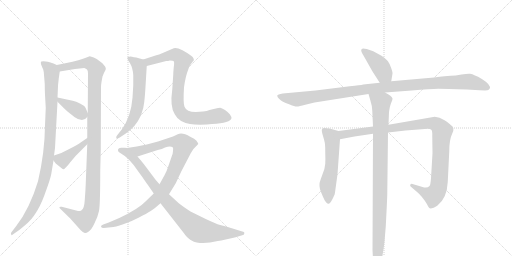
t = 0.00 s
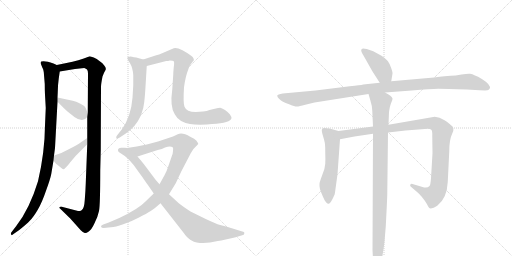
t = 2.33 s
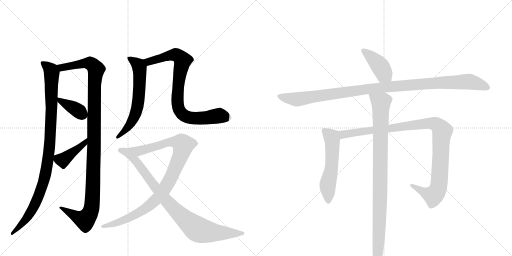
t = 4.65 s
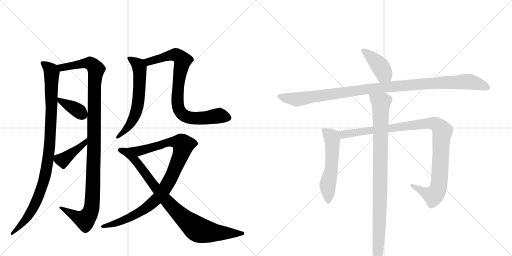
t = 6.98 s
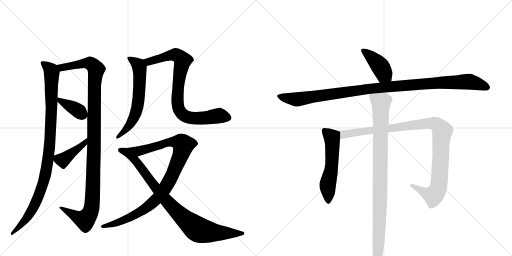
t = 9.30 s
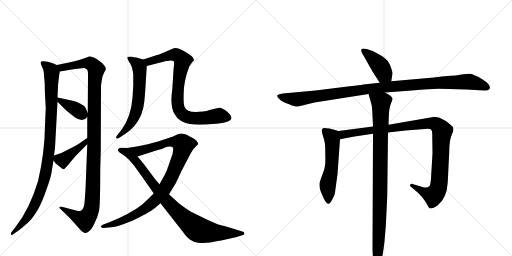
t = 11.63 s

The animated SVG that drew these frames (rendered in a browser with its animation timeline set to each time). Animation: 13 CSS @keyframes rules; one cycle of 11.63 s.

<svg version="1.1" viewBox="0 0 2048 1024" xmlns="http://www.w3.org/2000/svg">
  <g stroke="lightgray" stroke-dasharray="1,1" stroke-width="1" transform="scale(4, 4)">
    <line x1="0" y1="0" x2="256" y2="256"></line>
    <line x1="256" y1="0" x2="0" y2="256"></line>
    <line x1="128" y1="0" x2="128" y2="256"></line>
    <line x1="0" y1="128" x2="256" y2="128"></line>
    <line x1="256" y1="0" x2="512" y2="256"></line>
    <line x1="512" y1="0" x2="256" y2="256"></line>
    <line x1="384" y1="0" x2="384" y2="256"></line>
    <line x1="256" y1="128" x2="512" y2="128"></line>
  </g>
<g transform="scale(1, -1) translate(0, -850)">
   <style type="text/css">
    @keyframes keyframes0 {
      from {
       stroke: black;
       stroke-dashoffset: 995;
       stroke-width: 128;
       }
       76% {
       animation-timing-function: step-end;
       stroke: black;
       stroke-dashoffset: 0;
       stroke-width: 128;
       }
       to {
       stroke: black;
       stroke-width: 1024;
       }
       }
       #make-me-a-hanzi-animation-0 {
         animation: keyframes0 1.059733s both;
         animation-delay: 0.000000s;
         animation-timing-function: linear;
       }
    @keyframes keyframes1 {
      from {
       stroke: black;
       stroke-dashoffset: 1138;
       stroke-width: 128;
       }
       79% {
       animation-timing-function: step-end;
       stroke: black;
       stroke-dashoffset: 0;
       stroke-width: 128;
       }
       to {
       stroke: black;
       stroke-width: 1024;
       }
       }
       #make-me-a-hanzi-animation-1 {
         animation: keyframes1 1.176107s both;
         animation-delay: 1.059733s;
         animation-timing-function: linear;
       }
    @keyframes keyframes2 {
      from {
       stroke: black;
       stroke-dashoffset: 377;
       stroke-width: 128;
       }
       55% {
       animation-timing-function: step-end;
       stroke: black;
       stroke-dashoffset: 0;
       stroke-width: 128;
       }
       to {
       stroke: black;
       stroke-width: 1024;
       }
       }
       #make-me-a-hanzi-animation-2 {
         animation: keyframes2 0.556803s both;
         animation-delay: 2.235840s;
         animation-timing-function: linear;
       }
    @keyframes keyframes3 {
      from {
       stroke: black;
       stroke-dashoffset: 413;
       stroke-width: 128;
       }
       57% {
       animation-timing-function: step-end;
       stroke: black;
       stroke-dashoffset: 0;
       stroke-width: 128;
       }
       to {
       stroke: black;
       stroke-width: 1024;
       }
       }
       #make-me-a-hanzi-animation-3 {
         animation: keyframes3 0.586100s both;
         animation-delay: 2.792643s;
         animation-timing-function: linear;
       }
    @keyframes keyframes4 {
      from {
       stroke: black;
       stroke-dashoffset: 616;
       stroke-width: 128;
       }
       67% {
       animation-timing-function: step-end;
       stroke: black;
       stroke-dashoffset: 0;
       stroke-width: 128;
       }
       to {
       stroke: black;
       stroke-width: 1024;
       }
       }
       #make-me-a-hanzi-animation-4 {
         animation: keyframes4 0.751302s both;
         animation-delay: 3.378743s;
         animation-timing-function: linear;
       }
    @keyframes keyframes5 {
      from {
       stroke: black;
       stroke-dashoffset: 828;
       stroke-width: 128;
       }
       73% {
       animation-timing-function: step-end;
       stroke: black;
       stroke-dashoffset: 0;
       stroke-width: 128;
       }
       to {
       stroke: black;
       stroke-width: 1024;
       }
       }
       #make-me-a-hanzi-animation-5 {
         animation: keyframes5 0.923828s both;
         animation-delay: 4.130046s;
         animation-timing-function: linear;
       }
    @keyframes keyframes6 {
      from {
       stroke: black;
       stroke-dashoffset: 970;
       stroke-width: 128;
       }
       76% {
       animation-timing-function: step-end;
       stroke: black;
       stroke-dashoffset: 0;
       stroke-width: 128;
       }
       to {
       stroke: black;
       stroke-width: 1024;
       }
       }
       #make-me-a-hanzi-animation-6 {
         animation: keyframes6 1.039388s both;
         animation-delay: 5.053874s;
         animation-timing-function: linear;
       }
    @keyframes keyframes7 {
      from {
       stroke: black;
       stroke-dashoffset: 885;
       stroke-width: 128;
       }
       74% {
       animation-timing-function: step-end;
       stroke: black;
       stroke-dashoffset: 0;
       stroke-width: 128;
       }
       to {
       stroke: black;
       stroke-width: 1024;
       }
       }
       #make-me-a-hanzi-animation-7 {
         animation: keyframes7 0.970215s both;
         animation-delay: 6.093262s;
         animation-timing-function: linear;
       }
    @keyframes keyframes8 {
      from {
       stroke: black;
       stroke-dashoffset: 411;
       stroke-width: 128;
       }
       57% {
       animation-timing-function: step-end;
       stroke: black;
       stroke-dashoffset: 0;
       stroke-width: 128;
       }
       to {
       stroke: black;
       stroke-width: 1024;
       }
       }
       #make-me-a-hanzi-animation-8 {
         animation: keyframes8 0.584473s both;
         animation-delay: 7.063477s;
         animation-timing-function: linear;
       }
    @keyframes keyframes9 {
      from {
       stroke: black;
       stroke-dashoffset: 1096;
       stroke-width: 128;
       }
       78% {
       animation-timing-function: step-end;
       stroke: black;
       stroke-dashoffset: 0;
       stroke-width: 128;
       }
       to {
       stroke: black;
       stroke-width: 1024;
       }
       }
       #make-me-a-hanzi-animation-9 {
         animation: keyframes9 1.141927s both;
         animation-delay: 7.647949s;
         animation-timing-function: linear;
       }
    @keyframes keyframes10 {
      from {
       stroke: black;
       stroke-dashoffset: 554;
       stroke-width: 128;
       }
       64% {
       animation-timing-function: step-end;
       stroke: black;
       stroke-dashoffset: 0;
       stroke-width: 128;
       }
       to {
       stroke: black;
       stroke-width: 1024;
       }
       }
       #make-me-a-hanzi-animation-10 {
         animation: keyframes10 0.700846s both;
         animation-delay: 8.789876s;
         animation-timing-function: linear;
       }
    @keyframes keyframes11 {
      from {
       stroke: black;
       stroke-dashoffset: 1042;
       stroke-width: 128;
       }
       77% {
       animation-timing-function: step-end;
       stroke: black;
       stroke-dashoffset: 0;
       stroke-width: 128;
       }
       to {
       stroke: black;
       stroke-width: 1024;
       }
       }
       #make-me-a-hanzi-animation-11 {
         animation: keyframes11 1.097982s both;
         animation-delay: 9.490723s;
         animation-timing-function: linear;
       }
    @keyframes keyframes12 {
      from {
       stroke: black;
       stroke-dashoffset: 968;
       stroke-width: 128;
       }
       76% {
       animation-timing-function: step-end;
       stroke: black;
       stroke-dashoffset: 0;
       stroke-width: 128;
       }
       to {
       stroke: black;
       stroke-width: 1024;
       }
       }
       #make-me-a-hanzi-animation-12 {
         animation: keyframes12 1.037760s both;
         animation-delay: 10.588704s;
         animation-timing-function: linear;
       }
</style>
<path d="M 227 590 L 214 596 Q 179 609 165 604 Q 162 602 164 593 L 170 578 Q 175 571 176 550 L 179 514 Q 179 488 180 471 L 183 418 L 180 349 Q 179 239 152 125 Q 119 16 65 -54 L 45 -80 Q 42 -85 45 -88 Q 46 -94 54 -86 L 77 -70 Q 107 -46 120 -32 Q 134 -18 151 11 Q 168 40 184 87 Q 201 133 205 154 L 214 208 L 216 228 L 220 258 L 230 443 L 230 460 L 231 481 Q 231 508 235 536 L 239 564 C 242 584 242 584 227 590 Z" fill="lightgray"></path> 
<path d="M 290 603 L 227 590 C 198 584 209 559 239 564 L 300 574 L 337 578 Q 345 576 348 572 Q 352 568 352 556 L 351 398 L 349 382 L 349 298 L 349 273 L 343 117 Q 342 86 339 50 Q 337 13 325 8 Q 319 5 312 6 L 247 23 Q 240 24 238 22 Q 237 18 241 15 L 281 -24 L 323 -71 Q 334 -82 339 -82 Q 345 -83 355 -76 Q 366 -69 378 -43 Q 391 -18 396 6 Q 401 30 401 170 L 403 248 L 404 502 Q 404 514 410 544 Q 415 558 421 568 Q 427 577 417 588 Q 411 598 399 605 Q 387 615 375 620 L 359 625 L 335 616 Q 314 608 290 603 Z" fill="lightgray"></path> 
<path d="M 230 443 L 247 426 Q 254 418 270 404 L 299 381 Q 332 358 349 382 C 355 389 355 389 351 398 L 342 419 Q 337 428 320 436 Q 304 444 291 447 L 230 460 C 208 465 209 464 230 443 Z" fill="lightgray"></path> 
<path d="M 214 208 L 223 196 L 248 176 Q 251 172 257 174 L 267 184 Q 275 192 281 201 L 288 209 Q 300 225 322 246 L 349 273 C 370 294 374 315 349 298 L 324 281 Q 313 273 279 255 Q 246 236 216 228 C 202 224 202 224 214 208 Z" fill="lightgray"></path> 
<path d="M 573 612 L 545 620 Q 535 621 528 623 Q 522 625 511 622 Q 506 616 520 597 Q 531 579 533 550 L 533 508 L 530 459 Q 524 383 487 332 L 468 308 Q 464 303 465 298 Q 467 292 479 300 L 503 316 Q 543 342 564 389 Q 575 417 577 442 Q 580 467 583 520 L 587 586 C 588 608 588 608 573 612 Z" fill="lightgray"></path> 
<path d="M 679 608 Q 693 608 695 605 Q 698 602 695 581 Q 693 559 693 551 L 689 492 Q 679 423 699 393 Q 715 362 760 354 Q 784 350 827 352 L 848 354 Q 923 358 926 378 Q 926 382 920 392 Q 913 401 900 410 Q 887 418 881 419 Q 875 419 859 415 L 838 410 Q 828 405 812 404 L 783 402 Q 746 402 738 423 Q 732 437 736 501 Q 742 545 753 572 Q 757 588 763 593 L 772 605 L 774 606 Q 779 615 766 626 Q 754 636 730 649 Q 706 661 695 657 L 653 639 Q 634 631 625 629 L 573 612 C 544 603 558 579 587 586 L 665 606 Q 673 606 679 608 Z" fill="lightgray"></path> 
<path d="M 547 264 L 508 258 C 478 253 521 215 550 224 L 631 250 Q 649 254 660 260 Q 679 266 690 262 Q 694 258 692 246 Q 691 234 688 228 L 676 193 Q 667 165 658 149 L 638 113 L 615 76 L 582 44 Q 555 15 477 -22 L 435 -40 L 413 -48 Q 403 -52 404 -57 Q 406 -62 415 -62 L 444 -59 Q 461 -58 493 -47 Q 526 -36 556 -20 Q 587 -4 603 6 Q 619 16 642 37 L 676 73 L 703 117 L 726 166 L 763 237 L 773 253 L 793 274 Q 793 277 786 287 Q 779 296 761 303 Q 729 322 711 313 L 692 304 L 632 284 L 587 272 L 547 264 Z" fill="lightgray"></path> 
<path d="M 508 258 L 498 259 Q 494 260 484 259 Q 474 258 472 252 Q 470 243 484 236 Q 499 228 515 212 Q 531 195 536 188 L 559 156 Q 569 143 585 119 Q 594 107 615 76 L 642 37 L 732 -78 Q 749 -102 761 -109 Q 777 -119 787 -120 Q 823 -126 871 -114 L 885 -112 L 943 -99 L 972 -90 Q 977 -88 977 -84 Q 979 -77 969 -76 L 937 -66 Q 886 -51 877 -49 Q 868 -47 823 -26 L 762 4 Q 730 25 714 38 L 676 73 L 638 113 L 623 130 L 575 194 Q 563 209 550 224 C 531 247 522 257 508 258 Z" fill="lightgray"></path> 
<path d="M 1565 525 L 1570 556 Q 1571 559 1565 577 Q 1560 594 1551 606 Q 1543 616 1526 627 L 1493 645 L 1467 654 Q 1450 658 1447 654 Q 1444 650 1445 646 Q 1446 641 1455 626 L 1490 564 L 1519 519 C 1535 494 1560 495 1565 525 Z" fill="lightgray"></path> 
<path d="M 1736 540 L 1565 525 L 1519 519 L 1453 512 Q 1442 509 1399 505 L 1262 488 L 1131 476 Q 1110 473 1109 468 Q 1108 462 1116 455 Q 1124 447 1132 443 Q 1140 439 1159 432 Q 1179 424 1186 424 Q 1193 423 1221 431 L 1258 440 L 1474 474 L 1540 480 L 1647 488 Q 1723 494 1753 495 Q 1783 495 1867 492 L 1918 489 Q 1946 488 1950 489 Q 1955 490 1959 496 Q 1964 511 1929 533 Q 1910 545 1900 548 Q 1889 554 1880 555 Q 1871 556 1846 552 Q 1821 547 1803 547 Q 1786 547 1736 540 Z" fill="lightgray"></path> 
<path d="M 1354 326 L 1318 336 Q 1298 339 1295 338 Q 1292 337 1288 333 Q 1285 328 1292 306 Q 1299 283 1300 273 Q 1301 263 1301 239 Q 1302 215 1301 195 Q 1300 175 1289 150 Q 1279 124 1278 115 Q 1277 105 1280 93 Q 1284 81 1291 65 Q 1298 48 1304 41 Q 1311 34 1315 35 Q 1322 37 1333 60 L 1336 67 Q 1339 71 1340 80 L 1350 153 L 1360 293 C 1362 323 1362 324 1354 326 Z" fill="lightgray"></path> 
<path d="M 1492 344 L 1354 326 C 1324 322 1331 287 1360 293 L 1418 304 L 1492 315 L 1552 320 L 1622 328 L 1699 334 Q 1721 336 1725 331 Q 1730 326 1729 306 L 1730 237 L 1724 137 Q 1722 110 1718 106 Q 1709 96 1690 102 L 1650 114 Q 1644 116 1641 111 Q 1638 106 1646 101 L 1659 90 Q 1679 73 1687 63 L 1697 50 Q 1700 47 1708 33 Q 1716 18 1719 17 Q 1730 14 1749 27 Q 1788 57 1791 122 L 1797 244 Q 1797 292 1809 316 Q 1821 339 1803 350 Q 1799 355 1778 369 Q 1758 382 1739 383 L 1554 351 L 1492 344 Z" fill="lightgray"></path> 
<path d="M 1474 474 L 1481 450 Q 1489 425 1489 408 L 1492 344 L 1492 315 L 1490 -151 L 1492 -186 Q 1493 -196 1496 -208 L 1506 -223 Q 1507 -226 1509 -224 Q 1527 -216 1538 -116 L 1543 -56 Q 1547 18 1549 69 L 1552 320 L 1554 351 L 1556 402 Q 1558 422 1564 437 Q 1571 451 1570 456 Q 1568 466 1540 480 C 1514 495 1466 503 1474 474 Z" fill="lightgray"></path> 
      <clipPath id="make-me-a-hanzi-clip-0">
      <path d="M 227 590 L 214 596 Q 179 609 165 604 Q 162 602 164 593 L 170 578 Q 175 571 176 550 L 179 514 Q 179 488 180 471 L 183 418 L 180 349 Q 179 239 152 125 Q 119 16 65 -54 L 45 -80 Q 42 -85 45 -88 Q 46 -94 54 -86 L 77 -70 Q 107 -46 120 -32 Q 134 -18 151 11 Q 168 40 184 87 Q 201 133 205 154 L 214 208 L 216 228 L 220 258 L 230 443 L 230 460 L 231 481 Q 231 508 235 536 L 239 564 C 242 584 242 584 227 590 Z" fill="lightgray"></path>
      </clipPath>
      <path clip-path="url(#make-me-a-hanzi-clip-0)" d="M 170 598 L 198 576 L 207 559 L 204 359 L 184 164 L 162 86 L 131 14 L 105 -25 L 49 -84 " fill="none" id="make-me-a-hanzi-animation-0" stroke-dasharray="867 1734" stroke-linecap="round"></path>

      <clipPath id="make-me-a-hanzi-clip-1">
      <path d="M 290 603 L 227 590 C 198 584 209 559 239 564 L 300 574 L 337 578 Q 345 576 348 572 Q 352 568 352 556 L 351 398 L 349 382 L 349 298 L 349 273 L 343 117 Q 342 86 339 50 Q 337 13 325 8 Q 319 5 312 6 L 247 23 Q 240 24 238 22 Q 237 18 241 15 L 281 -24 L 323 -71 Q 334 -82 339 -82 Q 345 -83 355 -76 Q 366 -69 378 -43 Q 391 -18 396 6 Q 401 30 401 170 L 403 248 L 404 502 Q 404 514 410 544 Q 415 558 421 568 Q 427 577 417 588 Q 411 598 399 605 Q 387 615 375 620 L 359 625 L 335 616 Q 314 608 290 603 Z" fill="lightgray"></path>
      </clipPath>
      <path clip-path="url(#make-me-a-hanzi-clip-1)" d="M 234 586 L 261 582 L 349 598 L 368 592 L 385 573 L 377 501 L 377 272 L 364 8 L 340 -30 L 243 20 " fill="none" id="make-me-a-hanzi-animation-1" stroke-dasharray="1010 2020" stroke-linecap="round"></path>

      <clipPath id="make-me-a-hanzi-clip-2">
      <path d="M 230 443 L 247 426 Q 254 418 270 404 L 299 381 Q 332 358 349 382 C 355 389 355 389 351 398 L 342 419 Q 337 428 320 436 Q 304 444 291 447 L 230 460 C 208 465 209 464 230 443 Z" fill="lightgray"></path>
      </clipPath>
      <path clip-path="url(#make-me-a-hanzi-clip-2)" d="M 237 456 L 241 446 L 302 414 L 334 388 " fill="none" id="make-me-a-hanzi-animation-2" stroke-dasharray="249 498" stroke-linecap="round"></path>

      <clipPath id="make-me-a-hanzi-clip-3">
      <path d="M 214 208 L 223 196 L 248 176 Q 251 172 257 174 L 267 184 Q 275 192 281 201 L 288 209 Q 300 225 322 246 L 349 273 C 370 294 374 315 349 298 L 324 281 Q 313 273 279 255 Q 246 236 216 228 C 202 224 202 224 214 208 Z" fill="lightgray"></path>
      </clipPath>
      <path clip-path="url(#make-me-a-hanzi-clip-3)" d="M 224 222 L 234 213 L 252 210 L 340 279 L 344 292 " fill="none" id="make-me-a-hanzi-animation-3" stroke-dasharray="285 570" stroke-linecap="round"></path>

      <clipPath id="make-me-a-hanzi-clip-4">
      <path d="M 573 612 L 545 620 Q 535 621 528 623 Q 522 625 511 622 Q 506 616 520 597 Q 531 579 533 550 L 533 508 L 530 459 Q 524 383 487 332 L 468 308 Q 464 303 465 298 Q 467 292 479 300 L 503 316 Q 543 342 564 389 Q 575 417 577 442 Q 580 467 583 520 L 587 586 C 588 608 588 608 573 612 Z" fill="lightgray"></path>
      </clipPath>
      <path clip-path="url(#make-me-a-hanzi-clip-4)" d="M 517 617 L 546 597 L 558 576 L 553 439 L 528 365 L 472 301 " fill="none" id="make-me-a-hanzi-animation-4" stroke-dasharray="488 976" stroke-linecap="round"></path>

      <clipPath id="make-me-a-hanzi-clip-5">
      <path d="M 679 608 Q 693 608 695 605 Q 698 602 695 581 Q 693 559 693 551 L 689 492 Q 679 423 699 393 Q 715 362 760 354 Q 784 350 827 352 L 848 354 Q 923 358 926 378 Q 926 382 920 392 Q 913 401 900 410 Q 887 418 881 419 Q 875 419 859 415 L 838 410 Q 828 405 812 404 L 783 402 Q 746 402 738 423 Q 732 437 736 501 Q 742 545 753 572 Q 757 588 763 593 L 772 605 L 774 606 Q 779 615 766 626 Q 754 636 730 649 Q 706 661 695 657 L 653 639 Q 634 631 625 629 L 573 612 C 544 603 558 579 587 586 L 665 606 Q 673 606 679 608 Z" fill="lightgray"></path>
      </clipPath>
      <path clip-path="url(#make-me-a-hanzi-clip-5)" d="M 581 608 L 603 605 L 698 632 L 723 619 L 730 608 L 715 527 L 710 448 L 714 416 L 728 394 L 745 383 L 778 377 L 872 387 L 913 381 " fill="none" id="make-me-a-hanzi-animation-5" stroke-dasharray="700 1400" stroke-linecap="round"></path>

      <clipPath id="make-me-a-hanzi-clip-6">
      <path d="M 547 264 L 508 258 C 478 253 521 215 550 224 L 631 250 Q 649 254 660 260 Q 679 266 690 262 Q 694 258 692 246 Q 691 234 688 228 L 676 193 Q 667 165 658 149 L 638 113 L 615 76 L 582 44 Q 555 15 477 -22 L 435 -40 L 413 -48 Q 403 -52 404 -57 Q 406 -62 415 -62 L 444 -59 Q 461 -58 493 -47 Q 526 -36 556 -20 Q 587 -4 603 6 Q 619 16 642 37 L 676 73 L 703 117 L 726 166 L 763 237 L 773 253 L 793 274 Q 793 277 786 287 Q 779 296 761 303 Q 729 322 711 313 L 692 304 L 632 284 L 587 272 L 547 264 Z" fill="lightgray"></path>
      </clipPath>
      <path clip-path="url(#make-me-a-hanzi-clip-6)" d="M 515 256 L 565 248 L 691 283 L 721 279 L 733 270 L 682 135 L 630 57 L 579 14 L 519 -20 L 457 -45 L 411 -55 " fill="none" id="make-me-a-hanzi-animation-6" stroke-dasharray="842 1684" stroke-linecap="round"></path>

      <clipPath id="make-me-a-hanzi-clip-7">
      <path d="M 508 258 L 498 259 Q 494 260 484 259 Q 474 258 472 252 Q 470 243 484 236 Q 499 228 515 212 Q 531 195 536 188 L 559 156 Q 569 143 585 119 Q 594 107 615 76 L 642 37 L 732 -78 Q 749 -102 761 -109 Q 777 -119 787 -120 Q 823 -126 871 -114 L 885 -112 L 943 -99 L 972 -90 Q 977 -88 977 -84 Q 979 -77 969 -76 L 937 -66 Q 886 -51 877 -49 Q 868 -47 823 -26 L 762 4 Q 730 25 714 38 L 676 73 L 638 113 L 623 130 L 575 194 Q 563 209 550 224 C 531 247 522 257 508 258 Z" fill="lightgray"></path>
      </clipPath>
      <path clip-path="url(#make-me-a-hanzi-clip-7)" d="M 481 250 L 504 242 L 542 208 L 657 57 L 717 -6 L 784 -63 L 799 -71 L 855 -81 L 970 -83 " fill="none" id="make-me-a-hanzi-animation-7" stroke-dasharray="757 1514" stroke-linecap="round"></path>

      <clipPath id="make-me-a-hanzi-clip-8">
      <path d="M 1565 525 L 1570 556 Q 1571 559 1565 577 Q 1560 594 1551 606 Q 1543 616 1526 627 L 1493 645 L 1467 654 Q 1450 658 1447 654 Q 1444 650 1445 646 Q 1446 641 1455 626 L 1490 564 L 1519 519 C 1535 494 1560 495 1565 525 Z" fill="lightgray"></path>
      </clipPath>
      <path clip-path="url(#make-me-a-hanzi-clip-8)" d="M 1452 648 L 1512 596 L 1556 534 " fill="none" id="make-me-a-hanzi-animation-8" stroke-dasharray="283 566" stroke-linecap="round"></path>

      <clipPath id="make-me-a-hanzi-clip-9">
      <path d="M 1736 540 L 1565 525 L 1519 519 L 1453 512 Q 1442 509 1399 505 L 1262 488 L 1131 476 Q 1110 473 1109 468 Q 1108 462 1116 455 Q 1124 447 1132 443 Q 1140 439 1159 432 Q 1179 424 1186 424 Q 1193 423 1221 431 L 1258 440 L 1474 474 L 1540 480 L 1647 488 Q 1723 494 1753 495 Q 1783 495 1867 492 L 1918 489 Q 1946 488 1950 489 Q 1955 490 1959 496 Q 1964 511 1929 533 Q 1910 545 1900 548 Q 1889 554 1880 555 Q 1871 556 1846 552 Q 1821 547 1803 547 Q 1786 547 1736 540 Z" fill="lightgray"></path>
      </clipPath>
      <path clip-path="url(#make-me-a-hanzi-clip-9)" d="M 1117 464 L 1193 453 L 1475 495 L 1766 520 L 1869 524 L 1948 500 " fill="none" id="make-me-a-hanzi-animation-9" stroke-dasharray="968 1936" stroke-linecap="round"></path>

      <clipPath id="make-me-a-hanzi-clip-10">
      <path d="M 1354 326 L 1318 336 Q 1298 339 1295 338 Q 1292 337 1288 333 Q 1285 328 1292 306 Q 1299 283 1300 273 Q 1301 263 1301 239 Q 1302 215 1301 195 Q 1300 175 1289 150 Q 1279 124 1278 115 Q 1277 105 1280 93 Q 1284 81 1291 65 Q 1298 48 1304 41 Q 1311 34 1315 35 Q 1322 37 1333 60 L 1336 67 Q 1339 71 1340 80 L 1350 153 L 1360 293 C 1362 323 1362 324 1354 326 Z" fill="lightgray"></path>
      </clipPath>
      <path clip-path="url(#make-me-a-hanzi-clip-10)" d="M 1297 328 L 1326 301 L 1330 271 L 1326 178 L 1311 110 L 1313 45 " fill="none" id="make-me-a-hanzi-animation-10" stroke-dasharray="426 852" stroke-linecap="round"></path>

      <clipPath id="make-me-a-hanzi-clip-11">
      <path d="M 1492 344 L 1354 326 C 1324 322 1331 287 1360 293 L 1418 304 L 1492 315 L 1552 320 L 1622 328 L 1699 334 Q 1721 336 1725 331 Q 1730 326 1729 306 L 1730 237 L 1724 137 Q 1722 110 1718 106 Q 1709 96 1690 102 L 1650 114 Q 1644 116 1641 111 Q 1638 106 1646 101 L 1659 90 Q 1679 73 1687 63 L 1697 50 Q 1700 47 1708 33 Q 1716 18 1719 17 Q 1730 14 1749 27 Q 1788 57 1791 122 L 1797 244 Q 1797 292 1809 316 Q 1821 339 1803 350 Q 1799 355 1778 369 Q 1758 382 1739 383 L 1554 351 L 1492 344 Z" fill="lightgray"></path>
      </clipPath>
      <path clip-path="url(#make-me-a-hanzi-clip-11)" d="M 1362 322 L 1372 312 L 1690 354 L 1720 357 L 1748 351 L 1769 325 L 1757 116 L 1750 90 L 1734 69 L 1709 75 L 1647 108 " fill="none" id="make-me-a-hanzi-animation-11" stroke-dasharray="914 1828" stroke-linecap="round"></path>

      <clipPath id="make-me-a-hanzi-clip-12">
      <path d="M 1474 474 L 1481 450 Q 1489 425 1489 408 L 1492 344 L 1492 315 L 1490 -151 L 1492 -186 Q 1493 -196 1496 -208 L 1506 -223 Q 1507 -226 1509 -224 Q 1527 -216 1538 -116 L 1543 -56 Q 1547 18 1549 69 L 1552 320 L 1554 351 L 1556 402 Q 1558 422 1564 437 Q 1571 451 1570 456 Q 1568 466 1540 480 C 1514 495 1466 503 1474 474 Z" fill="lightgray"></path>
      </clipPath>
      <path clip-path="url(#make-me-a-hanzi-clip-12)" d="M 1481 470 L 1524 440 L 1519 -11 L 1509 -219 " fill="none" id="make-me-a-hanzi-animation-12" stroke-dasharray="840 1680" stroke-linecap="round"></path>

</g>
</svg>
